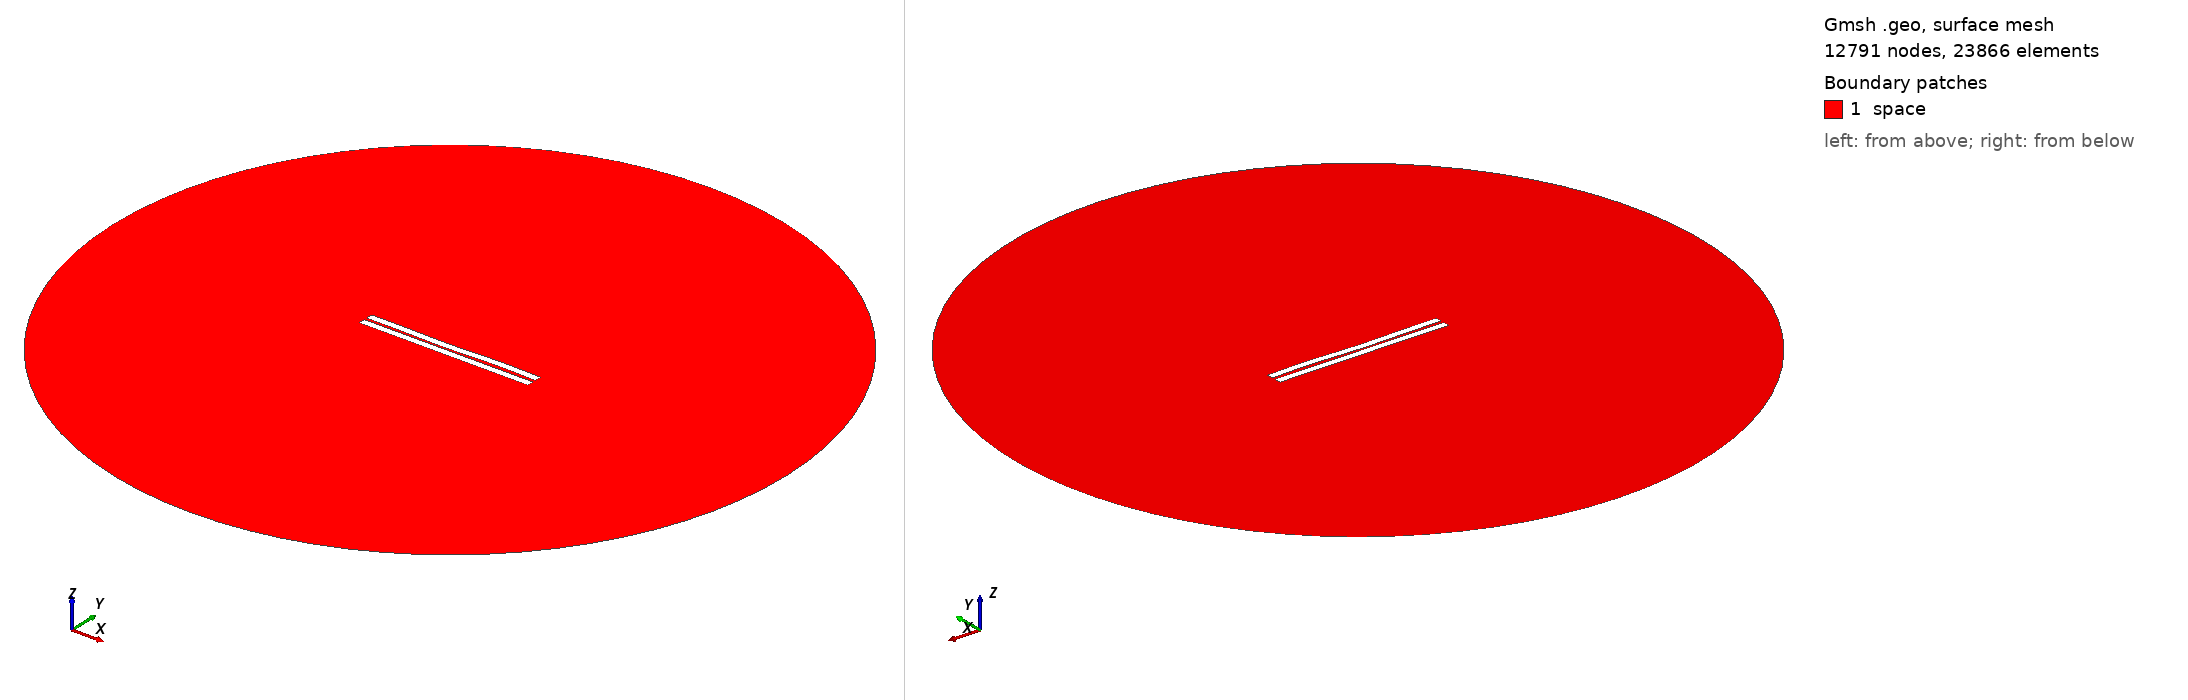

Gmsh geometry script, surface-meshed: 12791 nodes, 23866 surface elements. Boundary patches (legend numbers): 1 space. Left view from above one corner, right view from below the opposite corner. Legend entries are the model's physical surfaces. The drawing asked Gmsh for element sizes between 1% and 20% of the model's largest extent; the script's own settings can give other sizes.

=== 505.geo (drawn) ===
//---------------------------------------
// Geometry kernel
//---------------------------------------

SetFactory("OpenCASCADE");



//---------------------------------------
// Parameters of the geometry
//---------------------------------------

// Overetch of the upper plate
overetch = 0.0;

// Distance between the plates
distance = 1.5;

// Discretization over the x axis (for the deformation)
nx = 50; 

// Length of the plate
L = 100 - overetch; 

// Number of modes
n = 4; 

// 1st mode coefficient
coeff(1) = 0.15;
beta(1) = 0.596864 * 3.1415926535 / L;

// 2nd mode coefficient
coeff(2) = -0.15;
beta(2) = 1.49418 * 3.1415926535 / L;

// 3rd mode coefficient
coeff(3) = -0.15;
beta(3) = 2.50025 * 3.1415926535 / L;

// 4th mode coefficient
coeff(4) = 0.15;
beta(4) = 3.49999 * 3.1415926535 / L;



//---------------------------------------
// Upper plate (deformed rectangle)
//---------------------------------------

// Coordiantes of the upper plate
xmin = -50;
xmax = 50 - overetch;

// Height of the upper plate
yheight = 4 - 2 * overetch;

// Indexes of the points
UpperID[] = {};
LowerID[] = {};
LeftID[] = {};
RightID[] = {};

// Point index
p = 1;

// Horizontal edges
For i In {1:nx}
    x = xmin + (i-1)*(xmax - xmin)/(nx-1);

    y_bottom = distance / 2 + overetch;
    For j In {1:n}
        C = (Cosh(beta(j)*L) + Cos(beta(j)*L)) / (Sinh(beta(j)*L) + Sin(beta(j)*L));
        y_bottom  = y_bottom + coeff(j) * (Cosh(beta(j)*(x+50)) - Cos(beta(j)*(x+50)) - C * (Sinh(beta(j)*(x+50)) - Sin(beta(j)*(x+50))));
    EndFor

    y_top = y_bottom + yheight;

    Point(p) = {x, y_top, 0, 1.0};
    UpperID[i] = p;
    p = p + 1;

    Point(p) = {x, y_bottom, 0, 1.0};
    LowerID[i] = p;
    p = p + 1;
EndFor

// Create point lists
UpperPts[] = {}; LowerPts[] = {};
For i In {1:nx}
  UpperPts[] += {UpperID[i]};
  LowerPts[] += {LowerID[i]};
EndFor

// Build splines
Spline(1) = {UpperPts[]};
Spline(2) = {LowerPts[]};
Line(3) = {LowerPts[nx-1], UpperPts[nx-1]};
Line(4) = {LowerPts[0], UpperPts[0]};

// Build the plane surface
Curve Loop(1) = {2, 3, -1, -4};
Plane Surface(1) = {1};



//---------------------------------------
// Lower plate (rectangle)
//---------------------------------------

// Vertices
Point(1001) = {-50, -1, 0, 1.0};
Point(1002) = { 50, -1, 0, 1.0};
Point(1003) = { 50,  -5, 0, 1.0};
Point(1004) = {-50,  -5, 0, 1.0};

// Edges
Line(5) = {1001, 1002};
Line(6) = {1002, 1003};
Line(7) = {1003, 1004};
Line(8) = {1004, 1001};

// Plane surface
Line Loop(2) = {5, 6, 7, 8};
Plane Surface(2) = {2}; 



//---------------------------------------
// Outer (fictious) boundary
//---------------------------------------

// Points
Point(1005) = {0, 0, 0};       // Center
Point(1006) = {200, 0, 0};     // Start point
Point(1007) = {0, 200, 0};     // 90 degrees
Point(1008) = {-200, 0, 0};    // 180 degrees
Point(1009) = {0, -200, 0};    // 270 degrees

// Circle arcs (each needs start, center, end)
Circle(9) = {1006, 1005, 1007};
Circle(10) = {1007, 1005, 1008};
Circle(11) = {1008, 1005, 1009};
Circle(12) = {1009, 1005, 1006};

// Plane surface for the entire domain
Curve Loop(3) = {9, 10, 11, 12};
Surface(3) = {3};

// Subtract the plates from the whole domain to obtain the actual domain where we want to solve the equations
BooleanDifference{ Surface{3}; Delete; }{ Surface{1}; Surface{2}; Delete; }




//---------------------------------------
// Transfinite Lines/Curves
//---------------------------------------

// Set the number of points on the boundaries
r = 7;

// Plates
Transfinite Curve {1, 2} = 50*r Using Progression 1;
Transfinite Curve {3, 4} = 2*r Using Progression 1;
Transfinite Line {5, 7} = 50*r Using Progression 1;
Transfinite Line {6, 8} = 2*r Using Progression 1;

// Outer boundary
Transfinite Line {9, 10, 11, 12} = 20 Using Progression 1;



//---------------------------------------
// Physical groups
//---------------------------------------                

// Physical curves (boundaries)
Physical Line("force_segment", 10) = {2};
Physical Line("upper_plate", 11) = {1, 3, 4};
Physical Line("lower_plate", 12) = {5, 6, 7, 8};
Physical Line("boundary", 20) = {9, 10, 11, 12};

// Physical Surfaces
Physical Surface("space", 30) = {3};



//---------------------------------------
// 6. Generate the Mesh
//---------------------------------------

// 2D mesh generation
Mesh 2;
